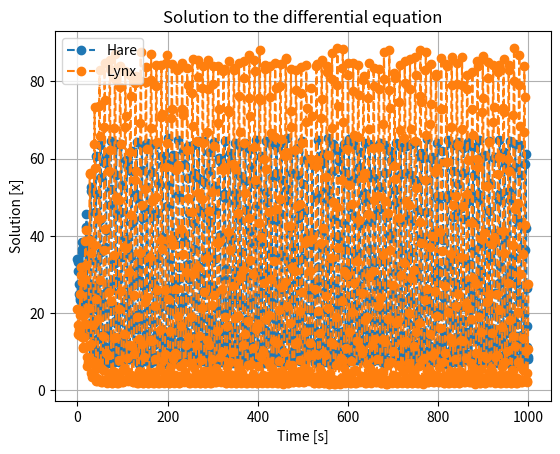

Reproduce this figure in Python.
# Example code to numerically solve a differential equation using Runge-Kutta
import numpy as np
import matplotlib.pyplot as plt
from scipy.integrate import solve_ivp

def fun(x, p, v):
    """Nonlinear differential equation to model Hare and Lynx population
        x: state
        p: system parameters
        r: reference signal 
    """
    dxdt    = np.array([0, 0])
    u       = p['K'] @ x + p['kf'] * v      #Use @ to indicate matrix multiplication on ndarrays
    dxdt[0] = (p['r'] + u) * x[0] * (1 - x[0] / p['k1']) - (p['a'] * x[0] * x[1]) / (p['c'] + x[0])
    dxdt[1] = (p['b'] * p['a'] * x[0] * x[1]) / (p['c'] + x[0]) - p['d'] * x[1]
    return dxdt

p = {           #Dictionary with the differential equation parameters
    'a' : 3.2,
    'b' : 0.6,
    'c' : 50,
    'd' : 0.56,
    'k1': 125,
    'r' : 1.6,
    'K' : np.array([0, 0]),
    'kf': 0,
}

n   = 1000                      #Number of samples
tim = np.linspace(0, 1000, n)     #Array of time
v   = 0
f   = lambda t, x: fun(x, p, v)    #Function that takes as inputs time and x and outputs dx/dt
sol = solve_ivp(f, [0, tim[-1]], [21, 34], t_eval= tim)    #Solve! (using scipy.integrate)

fig, ax = plt.subplots()        #Plot!
ax.plot(sol.t, sol.y[1], '--o', label = 'Hare')
ax.plot(sol.t, sol.y[0], '--o', label = 'Lynx')
ax.set_ylabel('Solution [x]')
ax.set_xlabel('Time [s]')
ax.set_title('Solution to the differential equation')
ax.legend()
ax.grid()
plt.show()